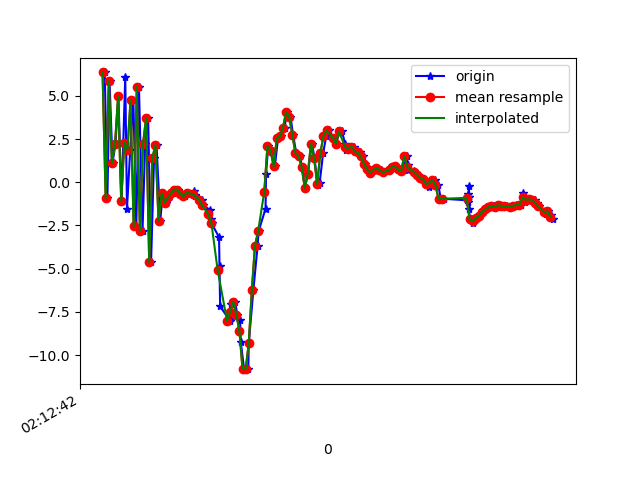

Source data for this figure (header and first rows):
1617847963014, 543606581127506, 6.358658, 1.1175585, -1.7436948
1617847963031, 543606600358276, -0.9077, -0.6816, 2.86
1617847963045, 543606619589046, 5.853, 0.5119, -6.274
1617847963064, 543606638819816, 1.128, -0.3416, 6.825
1617847963083, 543606658050586, 2.202, -0.6358, -8.951
1617847963102, 543606677281356, 4.975, -0.2653, 7.709
1617847963122, 543606696512126, -1.104, -1.802, -6.38
1617847963146, 543606715742896, 6.117, -0.2096, 1.07
1617847963157, 543606734973666, -1.53, -1.725, 3.349
1617847963178, 543606754204436, 1.879, -1.3, -8.019
1617847963198, 543606773435206, 4.771, -0.5764, 7.279
1617847963217, 543606792665976, -2.546, -2.459, -2.596
1617847963234, 543606811896746, 5.537, -1.787, 5.218
1617847963257, 543606831127516, -2.804, -3.82, 1.911
1617847963274, 543606850358286, 2.212, -2.392, -7.545
1617847963293, 543606869589056, 3.727, -1.505, 7.606
1617847963312, 543606888819826, -4.627, -3.197, -1.483
1617847963331, 543606908050596, 1.394, -1.925, -6.654
1617847963347, 543606927281366, 2.162, -1.767, 7.089
1617847963371, 543606946512136, -2.226, -2.022, -2.137
1617847963387, 543606965742906, -0.6319, -1.484, -2.212
1617847963406, 543606984973676, -1.176, -1.332, -1.721
1617847963430, 543607004204446, -0.8806, -1.344, -1.733
1617847963453, 543607023435216, -0.6385, -1.743, -1.668
1617847963477, 543607042665986, -0.428, -2.274, -1.429
1617847963485, 543607061896756, -0.4185, -2.322, -1.266
1617847963509, 543607081127526, -0.6509, -2.175, -1.365
1617847963530, 543607100358296, -0.8115, -2.19, -1.542
1617847963547, 543607119589066, -0.6032, -2.055, -1.587
1617847963591, 543607138819836, -0.5175, -1.683, -1.352
1617847963594, 543607158050606, -0.7243, -1.312, -1.094
1617847963597, 543607177281376, -0.8095, -0.7968, -1.119
1617847963639, 543607196512146, -1.003, -0.5253, -1.198
1617847963643, 543607215742916, -1.329, -0.1771, -0.4638
1617847963692, 543607234973686, -1.596, 0.5704, -0.2984
1617847963698, 543607254320277, -2.132, 1.019, 0.7567
1617847963701, 543607273551047, -2.376, 1.052, 2.836
1617847963749, 543607292781817, -3.18, 1.503, 6.807
1617847963752, 543607312012587, -4.858, 4.931, 8.013
1617847963756, 543607331243357, -7.186, 9.425, 9.812
1617847963819, 543607350474127, -8.004, 9.49, 10.44
1617847963822, 543607369704897, -7.938, 4.528, 10.31
1617847963823, 543607388935667, -7.053, 0.6664, 8.816
1617847963852, 543607408166437, -6.903, -0.05998, 7.146
1617847963866, 543607427397207, -7.66, -1.855, 5.518
1617847963884, 543607446627977, -7.951, -1.871, 2.271
1617847963889, 543607465858747, -9.27, -2.837, -1.699
1617847963910, 543607485089517, -10.81, -3.953, -3.856
1617847963937, 543607504320287, -10.82, -2.331, -8.983
1617847963940, 543607523551057, -9.331, 0.6013, -13.61
1617847963970, 543607542781827, -6.209, 3.123, -15.43
1617847963997, 543607562012597, -3.676, 4.491, -14.19
1617847964003, 543607581243367, -2.846, 4.624, -11.24
1617847964048, 543607600474137, -1.523, 4.352, -8.277
1617847964051, 543607619704907, 0.4542, 4.891, -6.91
1617847964065, 543607638935677, 2.087, 4.331, -6.201
1617847964084, 543607658166447, 1.838, 4.036, -4.756
1617847964105, 543607677397217, 0.9201, 4.309, -4.123
1617847964108, 543607696627987, 0.9355, 4.141, -3.88
1617847964128, 543607715858757, 2.537, 1.553, -2.421
1617847964146, 543607735089527, 2.666, 1.592, -1.53
... 91 more rows
